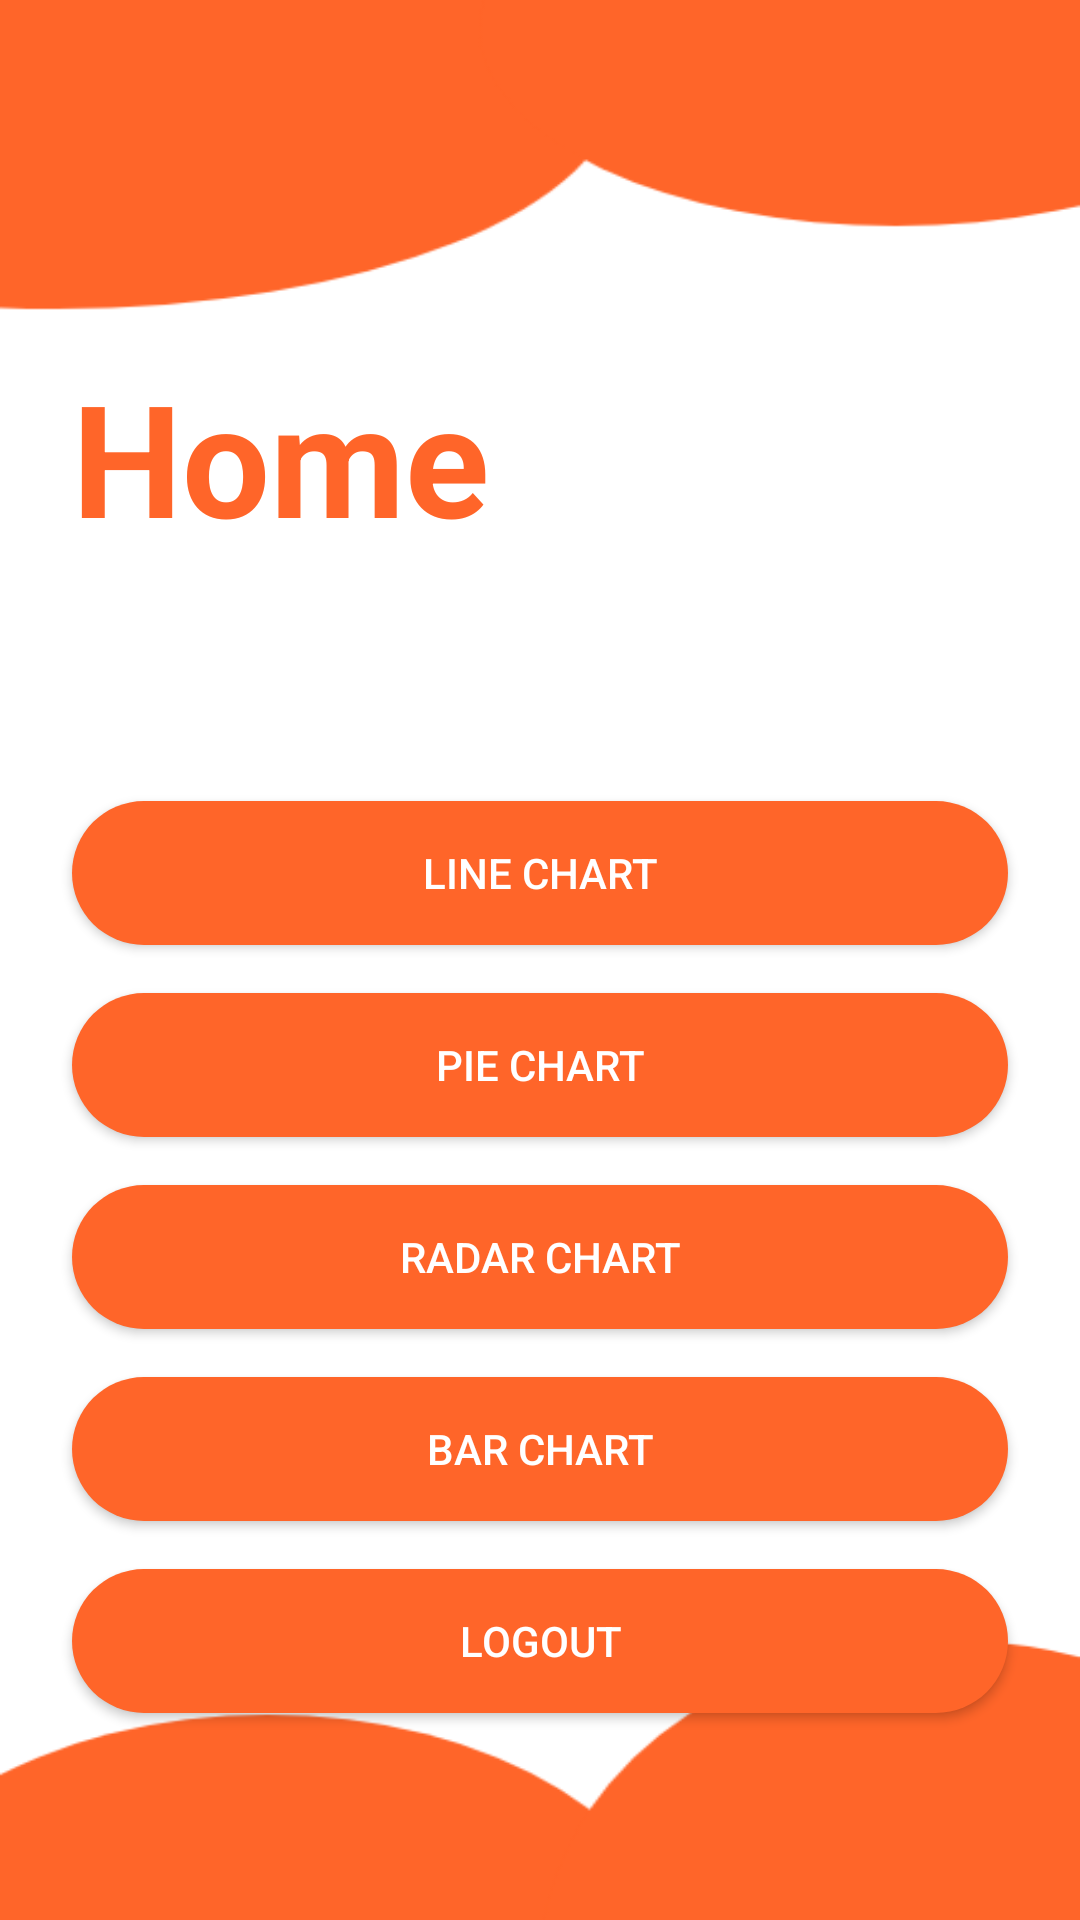

Android layout source for this screen:
<!-- AndroidManifest.xml: application theme Theme.Anime -->
<!-- res/layout/activity_home.xml -->
<?xml version="1.0" encoding="utf-8"?>
<androidx.constraintlayout.widget.ConstraintLayout xmlns:android="http://schemas.android.com/apk/res/android"
    xmlns:app="http://schemas.android.com/apk/res-auto"
    xmlns:tools="http://schemas.android.com/tools"
    android:layout_width="match_parent"
    android:layout_height="match_parent"
    tools:context=".Home_activity"
    android:background="@drawable/background">

    <TextView
        android:id="@+id/textView"
        android:layout_width="wrap_content"
        android:layout_height="wrap_content"
        android:layout_marginStart="24dp"
        android:text="Home"
        android:textColor="#FF6529"
        android:textSize="52sp"
        android:textStyle="bold"
        app:layout_constraintBottom_toBottomOf="parent"
        app:layout_constraintStart_toStartOf="parent"
        app:layout_constraintTop_toTopOf="parent"
        app:layout_constraintVertical_bias="0.206"
        tools:ignore="MissingConstraints" />

    <Button
        android:layout_marginEnd="24dp"
        android:layout_marginStart="24dp"
        android:id="@+id/button7"
        android:layout_width="match_parent"
        android:layout_height="wrap_content"
        android:layout_marginTop="16dp"
        android:background="@drawable/button"
        android:onClick="onOpenBarChart"
        android:text="Bar Chart"
        android:textColor="@color/white"
        app:layout_constraintEnd_toEndOf="parent"
        app:layout_constraintHorizontal_bias="0.0"
        app:layout_constraintStart_toStartOf="parent"
        app:layout_constraintTop_toBottomOf="@+id/button6" />

    <Button
        android:layout_marginEnd="24dp"
        android:layout_marginStart="24dp"
        android:id="@+id/button8"
        android:layout_width="match_parent"
        android:layout_height="wrap_content"
        android:layout_marginTop="16dp"
        android:background="@drawable/button"
        android:text="LOGOUT"
        android:textColor="@color/white"
        app:layout_constraintEnd_toEndOf="parent"
        app:layout_constraintHorizontal_bias="0.0"
        app:layout_constraintStart_toStartOf="parent"
        app:layout_constraintTop_toBottomOf="@+id/button7" />

    <Button
        android:layout_marginEnd="24dp"
        android:layout_marginStart="24dp"
        android:id="@+id/button6"
        android:layout_width="match_parent"
        android:layout_height="wrap_content"
        android:layout_marginTop="16dp"
        android:background="@drawable/button"
        android:text="Radar Chart"
        android:onClick="onOpenRadarChart"
        android:textColor="@color/white"
        app:layout_constraintEnd_toEndOf="parent"
        app:layout_constraintHorizontal_bias="0.0"
        app:layout_constraintStart_toStartOf="parent"
        app:layout_constraintTop_toBottomOf="@+id/button5" />

    <Button
        android:id="@+id/button4"
        android:layout_width="match_parent"
        android:layout_height="wrap_content"
        android:layout_marginStart="24dp"
        android:layout_marginTop="80dp"
        android:layout_marginEnd="24dp"
        android:background="@drawable/button"
        android:onClick="onOpenLineChart"
        android:text="Line Chart"
        android:textColor="@color/white"
        app:layout_constraintEnd_toEndOf="parent"
        app:layout_constraintHorizontal_bias="0.0"
        app:layout_constraintStart_toStartOf="parent"
        app:layout_constraintTop_toBottomOf="@+id/textView" />

    <Button
        android:layout_marginEnd="24dp"
        android:layout_marginStart="24dp"
        android:id="@+id/button5"
        android:layout_width="match_parent"
        android:layout_height="wrap_content"
        android:layout_marginTop="16dp"
        android:background="@drawable/button"
        android:onClick="onOpenPieChart"
        android:text="Pie Chart"
        android:textColor="@color/white"
        app:layout_constraintEnd_toEndOf="parent"
        app:layout_constraintHorizontal_bias="0.0"
        app:layout_constraintStart_toStartOf="parent"
        app:layout_constraintTop_toBottomOf="@+id/button4" />


</androidx.constraintlayout.widget.ConstraintLayout>
<!-- resources referenced by this layout -->
<resources>
  <!-- drawable background: png bitmap (drawable, 15482 bytes) -->
  <!-- drawable button (drawable) -->
  <?xml version="1.0" encoding="utf-8"?>
  <shape xmlns:android="http://schemas.android.com/apk/res/android"
      android:shape="rectangle"
      android:padding="10dp">
      
      <solid android:color="#FF6529" />
      <corners android:radius="30dp" />
  </shape>
  <style name="Theme.Anime" parent="Theme.AppCompat.DayNight.NoActionBar">
          
          <item name="colorPrimary">@color/purple_500</item>
          <item name="colorPrimaryVariant">@color/purple_700</item>
          <item name="colorOnPrimary">@color/white</item>
          
          <item name="colorSecondary">@color/teal_200</item>
          <item name="colorSecondaryVariant">@color/teal_700</item>
          <item name="colorOnSecondary">@color/black</item>
          
          <item name="android:statusBarColor" tools:targetApi="l">?attr/colorPrimaryVariant</item>
          
      </style>
  <!-- not gathered from this repository: default colours our renderer supplied (Android Studio template values) -->
  <color name="purple_500">#FF6200EE</color>
  <color name="purple_700">#FF3700B3</color>
  <color name="teal_200">#FF03DAC5</color>
  <color name="teal_700">#FF018786</color>
  <color name="black">#FF000000</color>
  <color name="white">#FFFFFFFF</color>
</resources>
